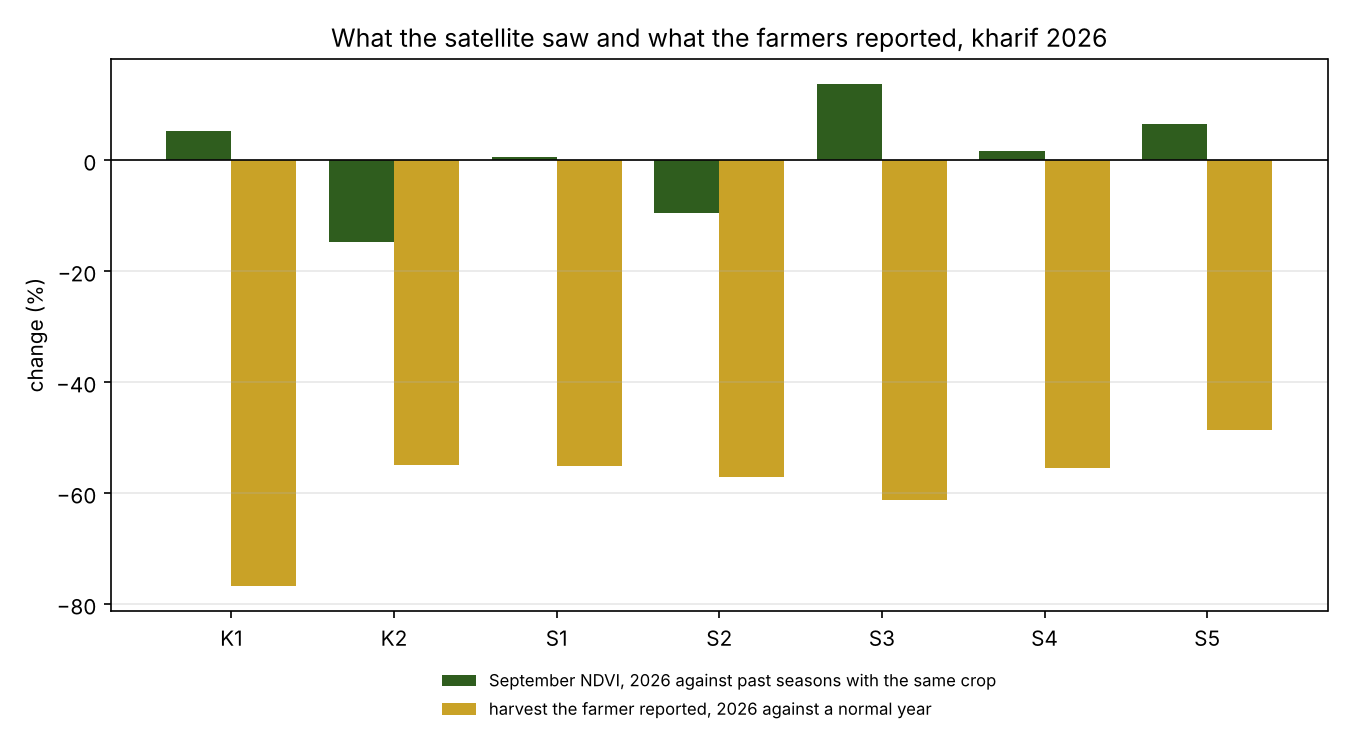

Values plotted in this chart, from the file beside it:
zone, field, crop_2026, ndvi_2026, passes_2026, ndvi_past_same_crop, past_seasons_used, ndvi_change_pct, farmer_yield_change_pct, note
karanja, 1, tur, 0.755, 4, 0.717, 2020 2021 2022 2023 2024 2025, 5.3, -76.7, about 80% tur with soyabean rows; past s…
karanja, 2, soyabean, 0.523, 4, 0.613, 2024, -14.7, -55.0, 
sawardoh, 1, cotton, 0.72, 3, 0.716, 2020 2021 2022 2023 2024 2025, 0.6, -55.1, 
sawardoh, 2, cotton, 0.638, 3, 0.705, 2020 2021 2023 2024 2025, -9.5, -57.1, young orange trees in the field keep NDV…
sawardoh, 3, cotton, 0.806, 3, 0.709, 2020 2021 2022 2024 2025, 13.7, -61.3, 
sawardoh, 4, cotton, 0.679, 3, 0.668, 2020 2023 2024 2025, 1.6, -55.5, young orange trees in the field keep NDV…
sawardoh, 5, cotton, 0.814, 2, 0.764, 2021 2022 2023 2024 2025, 6.5, -48.6, 
